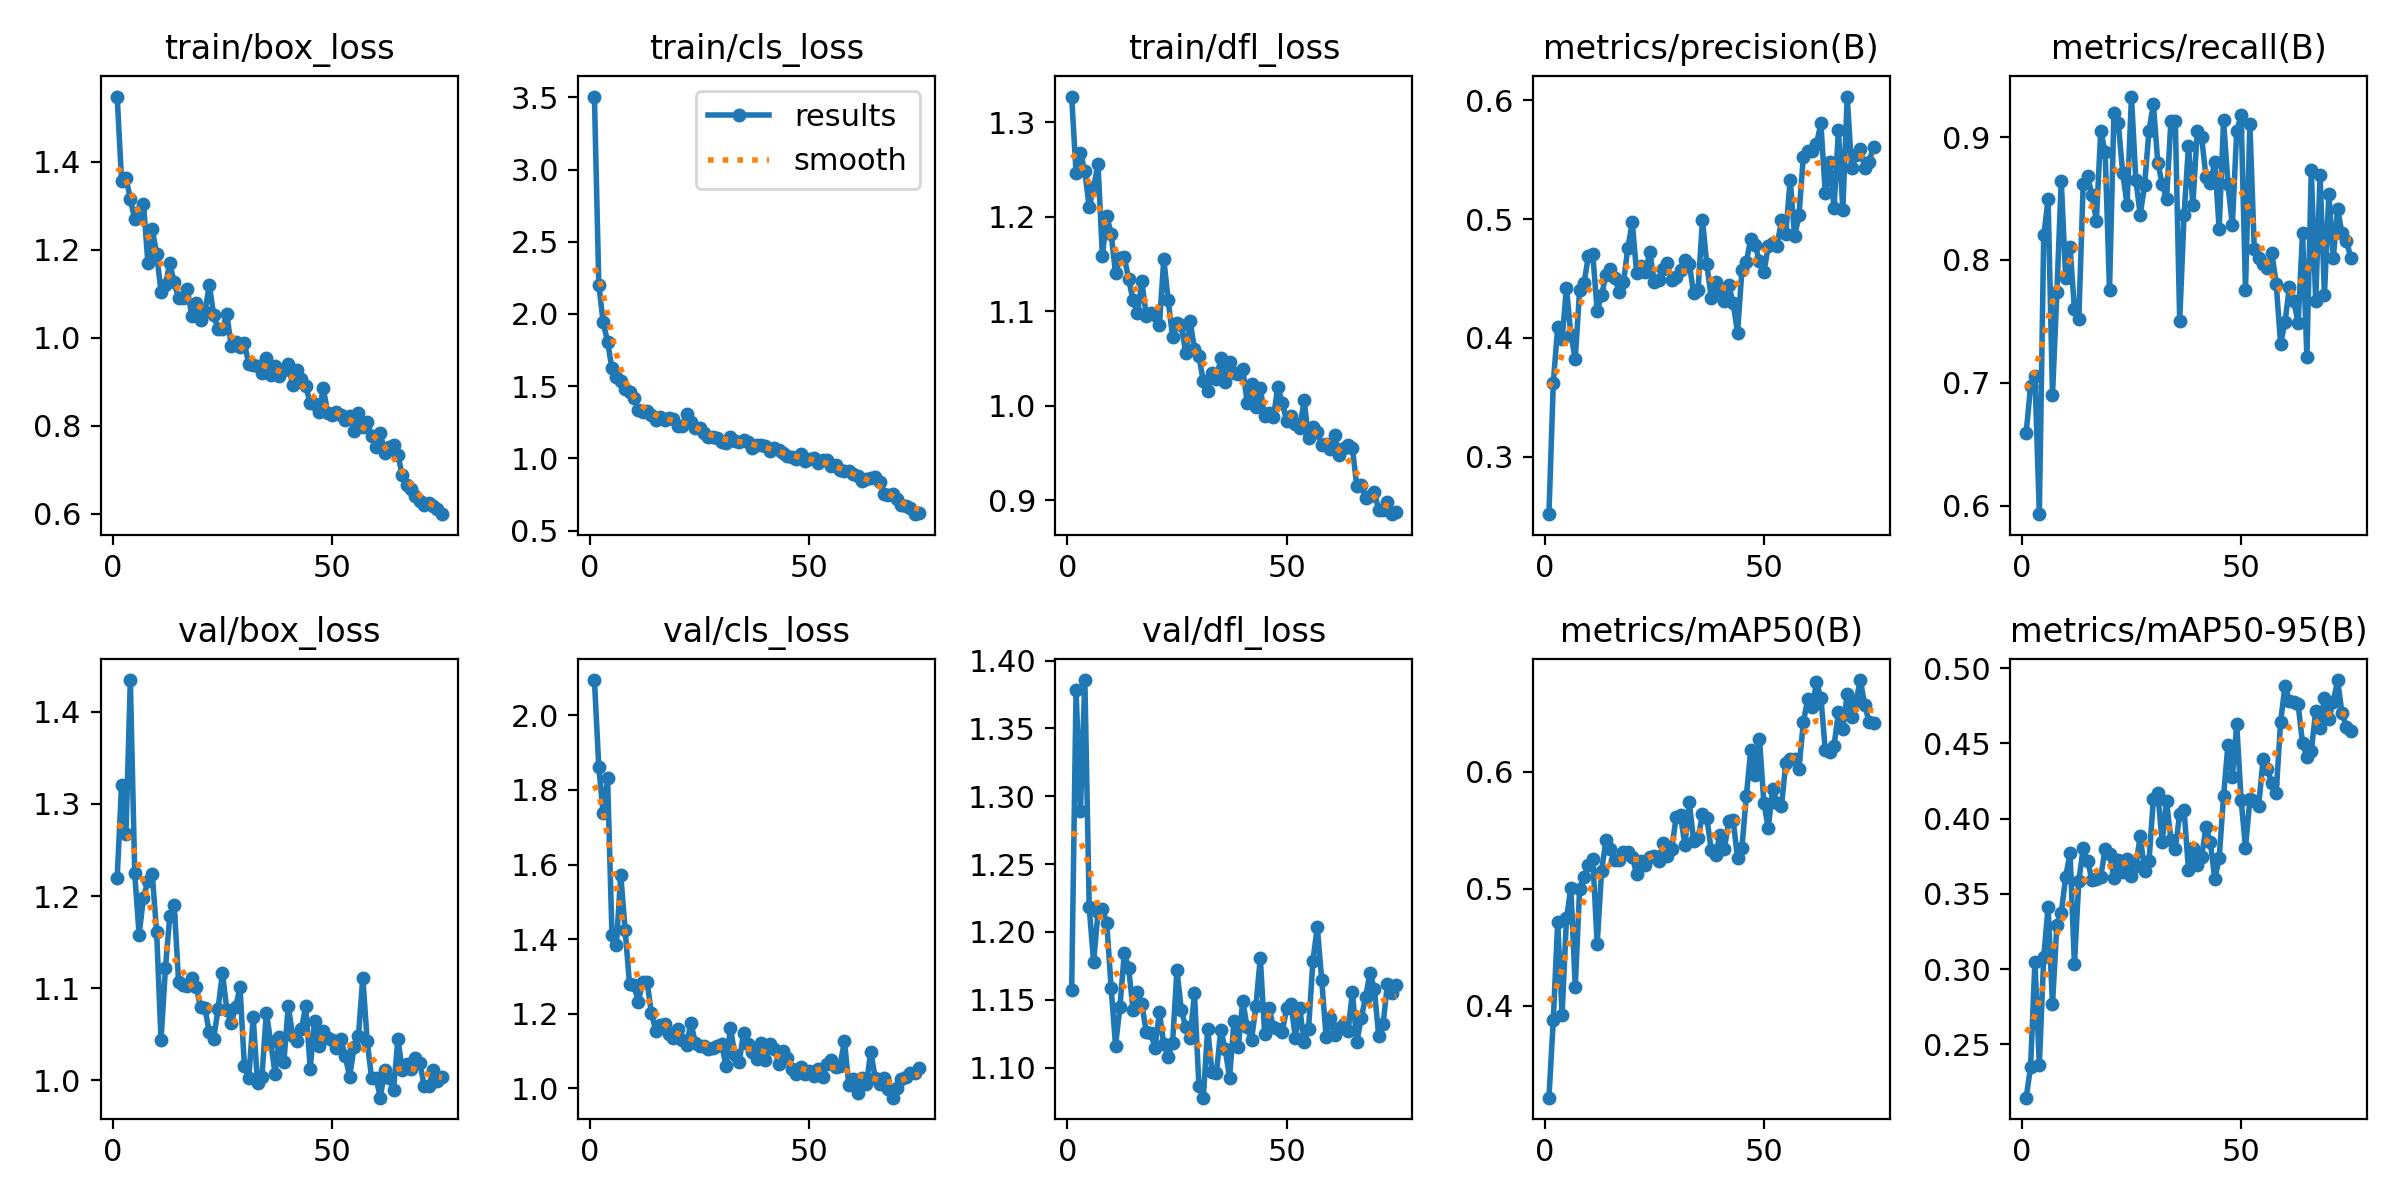

The table this chart was drawn from, first rows:
epoch, train/box_loss, train/cls_loss, train/dfl_loss, metrics/precision(B), metrics/recall(B), metrics/mAP50(B), metrics/mAP50-95(B), val/box_loss, val/cls_loss, val/dfl_loss, lr/pg0, lr/pg1, lr/pg2
1, 1.548, 3.506, 1.327, 0.2518, 0.6594, 0.3212, 0.2146, 1.22, 2.094, 1.157, 0.0005452, 0.0005452, 0.0005452
2, 1.357, 2.201, 1.246, 0.3625, 0.6972, 0.3881, 0.2351, 1.32, 1.861, 1.378, 0.001086, 0.001086, 0.001086
3, 1.364, 1.943, 1.267, 0.4091, 0.7057, 0.4717, 0.3049, 1.268, 1.738, 1.289, 0.001613, 0.001613, 0.001613
4, 1.315, 1.806, 1.248, 0.399, 0.5931, 0.392, 0.2362, 1.435, 1.831, 1.386, 0.001601, 0.001601, 0.001601
5, 1.269, 1.624, 1.21, 0.4423, 0.8199, 0.4747, 0.3079, 1.225, 1.411, 1.218, 0.001579, 0.001579, 0.001579
6, 1.284, 1.562, 1.231, 0.4026, 0.8492, 0.5006, 0.3413, 1.158, 1.385, 1.178, 0.001557, 0.001557, 0.001557
7, 1.304, 1.538, 1.255, 0.3827, 0.69, 0.4159, 0.2767, 1.198, 1.572, 1.215, 0.001535, 0.001535, 0.001535
8, 1.17, 1.483, 1.158, 0.4404, 0.7739, 0.5, 0.3296, 1.216, 1.425, 1.217, 0.001513, 0.001513, 0.001513
9, 1.246, 1.459, 1.201, 0.4459, 0.8643, 0.5101, 0.3374, 1.224, 1.28, 1.206, 0.001491, 0.001491, 0.001491
10, 1.19, 1.415, 1.182, 0.4689, 0.7855, 0.5206, 0.3612, 1.161, 1.277, 1.159, 0.001469, 0.001469, 0.001469
11, 1.104, 1.334, 1.14, 0.4705, 0.8109, 0.5259, 0.3771, 1.044, 1.232, 1.116, 0.001447, 0.001447, 0.001447
12, 1.12, 1.323, 1.156, 0.4228, 0.7601, 0.4525, 0.3032, 1.122, 1.285, 1.145, 0.001425, 0.001425, 0.001425
13, 1.169, 1.331, 1.157, 0.4358, 0.7523, 0.5149, 0.3584, 1.179, 1.286, 1.184, 0.001403, 0.001403, 0.001403
14, 1.125, 1.299, 1.134, 0.453, 0.862, 0.5419, 0.3804, 1.19, 1.201, 1.173, 0.001381, 0.001381, 0.001381
15, 1.089, 1.265, 1.111, 0.4577, 0.868, 0.5339, 0.372, 1.107, 1.153, 1.143, 0.001359, 0.001359, 0.001359
16, 1.089, 1.284, 1.098, 0.4507, 0.853, 0.5246, 0.3591, 1.103, 1.169, 1.156, 0.001337, 0.001337, 0.001337
17, 1.11, 1.269, 1.132, 0.439, 0.8321, 0.525, 0.3599, 1.102, 1.174, 1.147, 0.001315, 0.001315, 0.001315
18, 1.05, 1.278, 1.095, 0.4469, 0.905, 0.5318, 0.3611, 1.111, 1.147, 1.127, 0.001293, 0.001293, 0.001293
19, 1.079, 1.272, 1.098, 0.4759, 0.8878, 0.5318, 0.3799, 1.101, 1.136, 1.126, 0.001271, 0.001271, 0.001271
20, 1.04, 1.225, 1.095, 0.4973, 0.7754, 0.5271, 0.3763, 1.079, 1.159, 1.115, 0.001249, 0.001249, 0.001249
21, 1.058, 1.224, 1.086, 0.4544, 0.9192, 0.5126, 0.3608, 1.078, 1.129, 1.141, 0.001227, 0.001227, 0.001227
22, 1.119, 1.31, 1.155, 0.4601, 0.9113, 0.524, 0.3724, 1.052, 1.115, 1.117, 0.001205, 0.001205, 0.001205
23, 1.052, 1.249, 1.112, 0.455, 0.8711, 0.5199, 0.3644, 1.045, 1.176, 1.108, 0.001183, 0.001183, 0.001183
24, 1.019, 1.207, 1.073, 0.4726, 0.8451, 0.5276, 0.3733, 1.078, 1.122, 1.118, 0.001161, 0.001161, 0.001161
25, 1.019, 1.21, 1.087, 0.4471, 0.933, 0.5278, 0.3621, 1.117, 1.115, 1.172, 0.001139, 0.001139, 0.001139
26, 1.053, 1.176, 1.085, 0.4489, 0.8651, 0.5234, 0.3683, 1.076, 1.114, 1.142, 0.001117, 0.001117, 0.001117
27, 0.9806, 1.147, 1.055, 0.4576, 0.8369, 0.539, 0.3886, 1.062, 1.106, 1.13, 0.001095, 0.001095, 0.001095
28, 0.9892, 1.148, 1.09, 0.4633, 0.861, 0.5285, 0.365, 1.079, 1.107, 1.122, 0.001073, 0.001073, 0.001073
29, 0.9776, 1.138, 1.06, 0.4487, 0.9053, 0.5339, 0.3719, 1.101, 1.114, 1.155, 0.001051, 0.001051, 0.001051
30, 0.9888, 1.117, 1.053, 0.451, 0.927, 0.5613, 0.4131, 1.016, 1.118, 1.087, 0.001029, 0.001029, 0.001029
31, 0.9389, 1.109, 1.026, 0.4572, 0.8793, 0.563, 0.4171, 1.002, 1.061, 1.078, 0.001007, 0.001007, 0.001007
32, 0.9378, 1.149, 1.016, 0.4656, 0.862, 0.5371, 0.3845, 1.069, 1.163, 1.129, 0.0009849, 0.0009849, 0.0009849
33, 0.9348, 1.122, 1.035, 0.4622, 0.8493, 0.574, 0.4115, 0.9968, 1.09, 1.097, 0.0009629, 0.0009629, 0.0009629
34, 0.9205, 1.113, 1.028, 0.4374, 0.9135, 0.5405, 0.386, 1.003, 1.07, 1.096, 0.0009409, 0.0009409, 0.0009409
35, 0.9536, 1.126, 1.051, 0.4405, 0.9132, 0.5433, 0.3798, 1.073, 1.149, 1.128, 0.0009189, 0.0009189, 0.0009189
36, 0.9157, 1.115, 1.025, 0.4992, 0.7507, 0.5638, 0.4034, 1.042, 1.12, 1.113, 0.0008969, 0.0008969, 0.0008969
37, 0.9352, 1.072, 1.047, 0.4618, 0.8369, 0.5609, 0.4056, 1.007, 1.097, 1.093, 0.0008748, 0.0008748, 0.0008748
38, 0.9117, 1.09, 1.034, 0.434, 0.8928, 0.5331, 0.366, 1.046, 1.079, 1.134, 0.0008528, 0.0008528, 0.0008528
39, 0.9272, 1.09, 1.033, 0.447, 0.8451, 0.5289, 0.3806, 1.02, 1.121, 1.115, 0.0008308, 0.0008308, 0.0008308
40, 0.9394, 1.086, 1.039, 0.4395, 0.905, 0.5458, 0.3693, 1.081, 1.077, 1.149, 0.0008088, 0.0008088, 0.0008088
41, 0.893, 1.053, 1.003, 0.4306, 0.9001, 0.534, 0.3747, 1.048, 1.12, 1.13, 0.0007868, 0.0007868, 0.0007868
42, 0.9264, 1.072, 1.023, 0.4446, 0.8672, 0.5583, 0.3943, 1.042, 1.107, 1.121, 0.0007648, 0.0007648, 0.0007648
43, 0.9058, 1.059, 0.9986, 0.429, 0.8629, 0.5584, 0.3841, 1.056, 1.067, 1.145, 0.0007428, 0.0007428, 0.0007428
44, 0.8902, 1.036, 1.018, 0.4043, 0.8796, 0.5265, 0.3598, 1.081, 1.1, 1.181, 0.0007208, 0.0007208, 0.0007208
45, 0.8507, 1.016, 0.9892, 0.4575, 0.8252, 0.5352, 0.3739, 1.013, 1.082, 1.125, 0.0006988, 0.0006988, 0.0006988
46, 0.8496, 1.01, 0.9928, 0.4635, 0.9138, 0.5791, 0.4148, 1.064, 1.051, 1.144, 0.0006768, 0.0006768, 0.0006768
47, 0.8303, 0.9939, 0.988, 0.4834, 0.8614, 0.6184, 0.4491, 1.037, 1.038, 1.13, 0.0006548, 0.0006548, 0.0006548
48, 0.8844, 1.03, 1.02, 0.4779, 0.8281, 0.5973, 0.4274, 1.053, 1.057, 1.129, 0.0006328, 0.0006328, 0.0006328
49, 0.8284, 0.9834, 1.003, 0.4646, 0.905, 0.6281, 0.4626, 1.046, 1.038, 1.126, 0.0006108, 0.0006108, 0.0006108
50, 0.8248, 0.998, 0.9843, 0.4551, 0.9178, 0.5735, 0.4125, 1.044, 1.046, 1.144, 0.0005888, 0.0005888, 0.0005888
51, 0.8311, 1.005, 0.9893, 0.477, 0.7758, 0.5518, 0.3807, 1.035, 1.034, 1.147, 0.0005668, 0.0005668, 0.0005668
52, 0.8231, 0.9683, 0.9803, 0.4798, 0.9106, 0.5858, 0.4128, 1.045, 1.053, 1.122, 0.0005448, 0.0005448, 0.0005448
53, 0.8117, 0.9888, 0.977, 0.477, 0.8092, 0.573, 0.4119, 1.026, 1.031, 1.144, 0.0005228, 0.0005228, 0.0005228
54, 0.8229, 0.9914, 1.006, 0.4988, 0.8012, 0.5705, 0.4084, 1.004, 1.066, 1.119, 0.0005008, 0.0005008, 0.0005008
55, 0.7882, 0.9474, 0.9657, 0.4875, 0.7968, 0.6078, 0.4393, 1.036, 1.075, 1.129, 0.0004788, 0.0004788, 0.0004788
56, 0.8276, 0.9545, 0.9775, 0.5331, 0.7936, 0.6112, 0.4329, 1.048, 1.058, 1.179, 0.0004568, 0.0004568, 0.0004568
57, 0.7964, 0.9176, 0.9721, 0.4854, 0.806, 0.6113, 0.4234, 1.111, 1.061, 1.204, 0.0004348, 0.0004348, 0.0004348
58, 0.8086, 0.9101, 0.9589, 0.503, 0.7806, 0.6029, 0.4171, 1.042, 1.128, 1.165, 0.0004127, 0.0004127, 0.0004127
59, 0.7774, 0.9149, 0.9597, 0.5523, 0.7317, 0.6424, 0.4641, 1.002, 1.008, 1.123, 0.0003907, 0.0003907, 0.0003907
60, 0.7509, 0.8926, 0.9538, 0.5572, 0.7492, 0.6627, 0.4882, 1.003, 1.024, 1.137, 0.0003687, 0.0003687, 0.0003687
... 15 more rows
